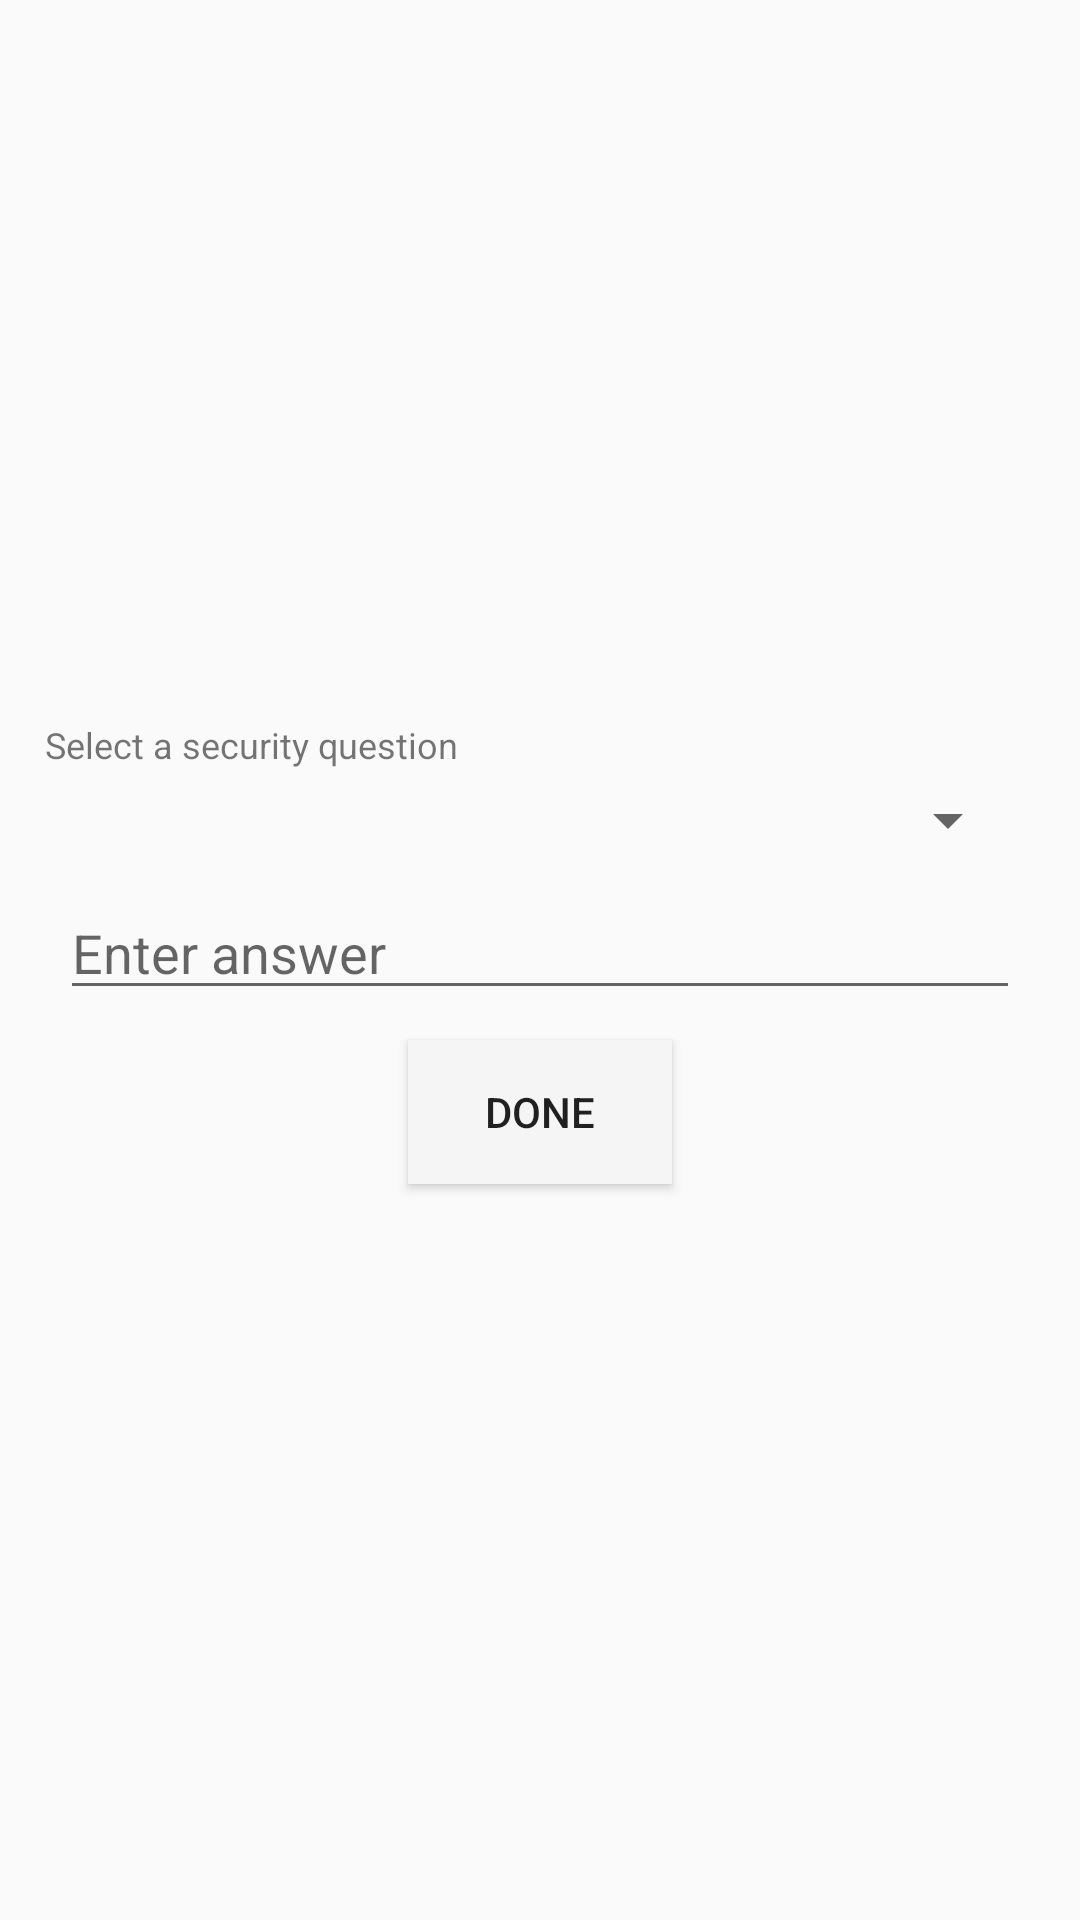

Produce the Android XML layout that renders to this screen, including the resource entries it uses.
<!-- AndroidManifest.xml: application theme AppTheme -->
<!-- res/layout/activity_security_question.xml -->
<?xml version="1.0" encoding="utf-8"?>
<LinearLayout xmlns:android="http://schemas.android.com/apk/res/android"
    xmlns:app="http://schemas.android.com/apk/res-auto"
    xmlns:tools="http://schemas.android.com/tools"
    android:layout_width="match_parent"
    android:layout_height="match_parent"
    android:orientation="vertical"
    android:padding="15dp"
    tools:context=".SecurityQuestionActivity"
    android:gravity="center">

    <TextView
        android:layout_width="wrap_content"
        android:layout_height="wrap_content"
        android:text="Select a security question"
        android:textSize="12dp"
        android:layout_gravity="start"/>
    <Spinner
        android:id="@+id/question_spinner"
        android:layout_width="match_parent"
        android:layout_height="wrap_content"
        android:layout_margin="5dp"/>

    <com.google.android.material.textfield.TextInputEditText
        android:id="@+id/security_answer"
        android:layout_width="match_parent"
        android:layout_height="wrap_content"
        android:hint="Enter answer"
        android:singleLine="true"
        android:layout_margin="5dp"/>
    <Button
        android:id="@+id/security_done_bttn"
        android:layout_width="wrap_content"
        android:layout_height="wrap_content"
        android:layout_margin="5dp"
        android:background="@color/light_gray"
        android:text="Done"/>

</LinearLayout>
<!-- resources referenced by this layout -->
<resources>
  <color name="light_gray">#F5F5F5</color>
  <style name="AppTheme" parent="Theme.AppCompat.Light">
          
          <item name="colorPrimary">@android:color/background_light</item>
          <item name="colorPrimaryDark">@android:color/background_dark</item>
          <item name="colorAccent">@color/black</item>
      </style>
  <color name="black">#000000</color>
</resources>
